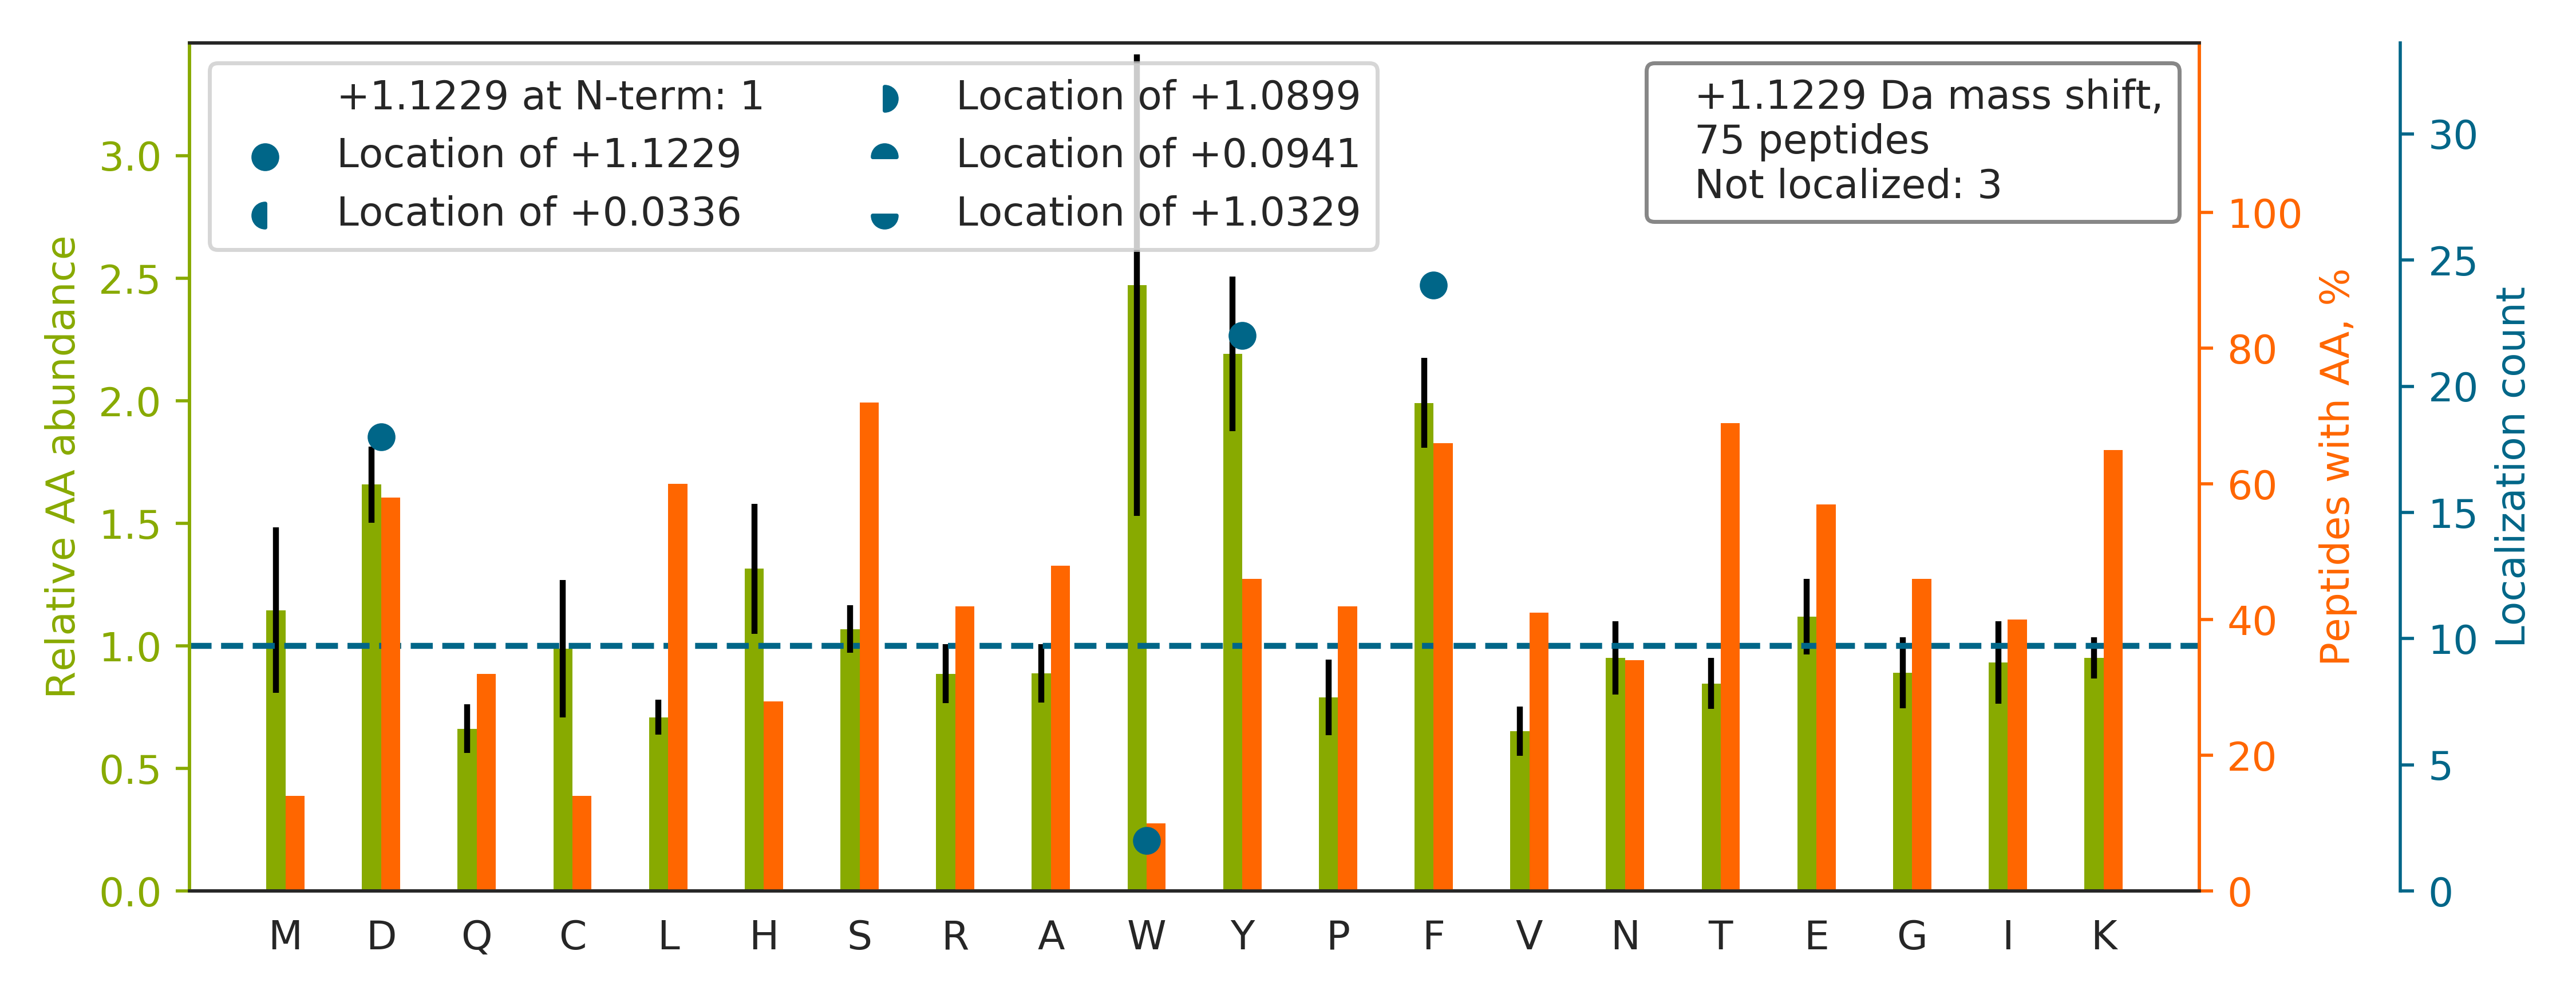

Data behind this chart, as committed beside it:
top isoform	localization score	spectrum
TY[+1]GGDTGSPEISFTK	0.9911	20160929_QE1_nlc1_BTW_SA_hs_HELA_S_Exp3_…
TF[+1]MDMDQDSEDEK	0.7425	20160929_QE1_nlc1_BTW_SA_hs_HELA_S_Exp3_…
TRGDGPFLD[+1]SLAK	0.9674	20160929_QE1_nlc1_BTW_SA_hs_HELA_S_Exp3_…
TNNHIGGGAF[+1]SVDSPR	0.8622	20160929_QE1_nlc1_BTW_SA_hs_HELA_S_Exp3_…
HHSLGGQY[+1]GVQGFPTIK	0.9556	20160929_QE1_nlc1_BTW_SA_hs_HELA_S_Exp3_…
SAGLAF[+1]SLYQAMAK	0.9985	20160929_QE1_nlc1_BTW_SA_hs_HELA_S_Exp3_…
THVADF[+1]APEVAWVTR	0.8152	20160929_QE1_nlc1_BTW_SA_hs_HELA_S_Exp3_…
HSQFIGY[+1]PITLFVEK	0.9944	20160929_QE1_nlc1_BTW_SA_hs_HELA_S_Exp3_…
HLY[+1]NSAAFK	0.5636	20160929_QE1_nlc1_BTW_SA_hs_HELA_S_Exp3_…
TAFDDAIAELD[+1]TLNEDSYK	0.8478	20160929_QE1_nlc1_BTW_SA_hs_HELA_S_Exp3_…
HSQFIGY[+1]PITLYLEK	0.9944	20160929_QE1_nlc1_BTW_SA_hs_HELA_S_Exp3_…
SF[+1]EAPATINSASLHPEK	1.0	20160929_QE1_nlc1_BTW_SA_hs_HELA_S_Exp3_…
SY[+1]SPYDMLESIRK	0.9998	20160929_QE1_nlc1_BTW_SA_hs_HELA_S_Exp3_…
FGY[+1]VDFESAEDLEK	0.1143	20160929_QE1_nlc1_BTW_SA_hs_HELA_S_Exp3_…
TLGD[+1]FAAEYAK	0.8663	20160929_QE1_nlc1_BTW_SA_hs_HELA_S_Exp3_…
TGLY[+1]NYYDDEK	0.9818	20160929_QE1_nlc1_BTW_SA_hs_HELA_S_Exp3_…
TY[+1]SLPEDDDFIK	0.9998	20160929_QE1_nlc1_BTW_SA_hs_HELA_S_Exp3_…
TSGAF[+1]VYDCSK	0.9808	20160929_QE1_nlc1_BTW_SA_hs_HELA_S_Exp3_…
HVNPVQALSEF[+1]K	1.0	20160929_QE1_nlc1_BTW_SA_hs_HELA_S_Exp3_…
SY[+1]SVVASEYDK	1	20160929_QE1_nlc1_BTW_SA_hs_HELA_S_Exp3_…
TSVLY[+1]QYTDGK	0.9968	20160929_QE1_nlc1_BTW_SA_hs_HELA_S_Exp3_…
SGQGAF[+1]GNMCR	1.0	20160929_QE1_nlc1_BTW_SA_hs_HELA_S_Exp3_…
TMVQELLD[+1]FK	0.6296	20160929_QE1_nlc1_BTW_SA_hs_HELA_S_Exp3_…
HPFSF[+1]PLENQAR	0.5256	20160929_QE1_nlc1_BTW_SA_hs_HELA_S_Exp3_…
TF[+1]VSGACDASSK	0.9998	20160929_QE1_nlc1_BTW_SA_hs_HELA_S_Exp3_…
TTPSY[+1]VAFTDTER	0.9978	20160929_QE1_nlc1_BTW_SA_hs_HELA_S_Exp3_…
SLD[+1]GEGNFNWR	0.9995	20160929_QE1_nlc1_BTW_SA_hs_HELA_S_Exp3_…
SEY[+1]IETASGNK	1.0	20160929_QE1_nlc1_BTW_SA_hs_HELA_S_Exp3_…
SEF[+1]EQNLSEK	1.0	20160929_QE1_nlc1_BTW_SA_hs_HELA_S_Exp3_…
SY[+1]QFGIIGNDR	0.9682	20160929_QE1_nlc1_BTW_SA_hs_HELA_S_Exp3_…
NCSETQY[+1]ESK	1.0	20160929_QE1_nlc1_BTW_SA_hs_HELA_S_Exp3_…
TQQW[+1]TAICPLK	0.886	20160929_QE1_nlc1_BTW_SA_hs_HELA_S_Exp3_…
TPAQF[+1]DADELR	0.7957	20160929_QE1_nlc1_BTW_SA_hs_HELA_S_Exp3_…
TTQVTQF[+1]ILDNYIER	0.9732	20160929_QE1_nlc1_BTW_SA_hs_HELA_S_Exp3_…
TVQSLEID[+1]LDSMR	0.55	20160929_QE1_nlc1_BTW_SA_hs_HELA_S_Exp3_…
SSLY[+1]EGLEKPESR	1.0	20160929_QE1_nlc1_BTW_SA_hs_HELA_S_Exp3_…
TTAAHGLELR		20160929_QE1_nlc1_BTW_SA_hs_HELA_S_Exp3_…
SIGEY[+1]DVLR	1.0	20160929_QE1_nlc1_BTW_SA_hs_HELA_S_Exp3_…
SD[+1]PFLEFFR	0.9959	20160929_QE1_nlc1_BTW_SA_hs_HELA_S_Exp3_…
TYF[+1]PHFDLSHGSAQVK	0.7185	20160929_QE1_nlc1_BTW_SA_hs_HELA_S_Exp3_…
TSLSMF[+1]SK	1.0	20160929_QE1_nlc1_BTW_SA_hs_HELA_S_Exp3_…
HWPF[+1]QVINDGDKPK	0.7167	20160929_QE1_nlc1_BTW_SA_hs_HELA_S_Exp3_…
TY[+1]VGAMPGK	1.0	20160929_QE1_nlc1_BTW_SA_hs_HELA_S_Exp3_…
TGTAEMSSILEER		20160929_QE1_nlc1_BTW_SA_hs_HELA_S_Exp3_…
TD[+1]LDCIFGK	0.9511	20160929_QE1_nlc1_BTW_SA_hs_HELA_S_Exp3_…
SHGF[+1]AAEFK	0.5853	20160929_QE1_nlc1_BTW_SA_hs_HELA_S_Exp3_…
TD[+1]TLEDLFPTTK	0.845	20160929_QE1_nlc1_BTW_SA_hs_HELA_S_Exp3_…
F[+1]ACHSASLTVR	1.0	20160929_QE1_nlc1_BTW_SA_hs_HELA_S_Exp3_…
SMD[+1]FEEAER	0.6942	20160929_QE1_nlc1_BTW_SA_hs_HELA_S_Exp3_…
TEND[+1]HINLK	1.0	20160929_QE1_nlc1_BTW_SA_hs_HELA_S_Exp3_…
TD[+1]WLDGK	0.6774	20160929_QE1_nlc1_BTW_SA_hs_HELA_S_Exp3_…
TTF[+1]EDLIQR	0.9799	20160929_QE1_nlc1_BTW_SA_hs_HELA_S_Exp3_…
TNVPSWCDR		20160929_QE1_nlc1_BTW_SA_hs_HELA_S_Exp3_…
TEELEEESF[+1]PER	1.0	20160929_QE1_nlc1_BTW_SA_hs_HELA_S_Exp3_…
VGSSNFR		20160929_QE1_nlc1_BTW_SA_hs_HELA_S_Exp3_…
SYD[+1]LSDITQADLSR	0.1154	20160929_QE1_nlc1_BTW_SA_hs_HELA_S_Exp3_…
SDGF[+1]SIETCK	0.6183	20160929_QE1_nlc1_BTW_SA_hs_HELA_S_Exp3_…
TAAY[+1]VNAIEK	1.0	20160929_QE1_nlc1_BTW_SA_hs_HELA_S_Exp3_…
SVTAFFK		20160929_QE1_nlc1_BTW_SA_hs_HELA_S_Exp3_…
TAY[+1]NLYK	1.0	20160929_QE1_nlc1_BTW_SA_hs_HELA_S_Exp3_…
... 15 more rows
